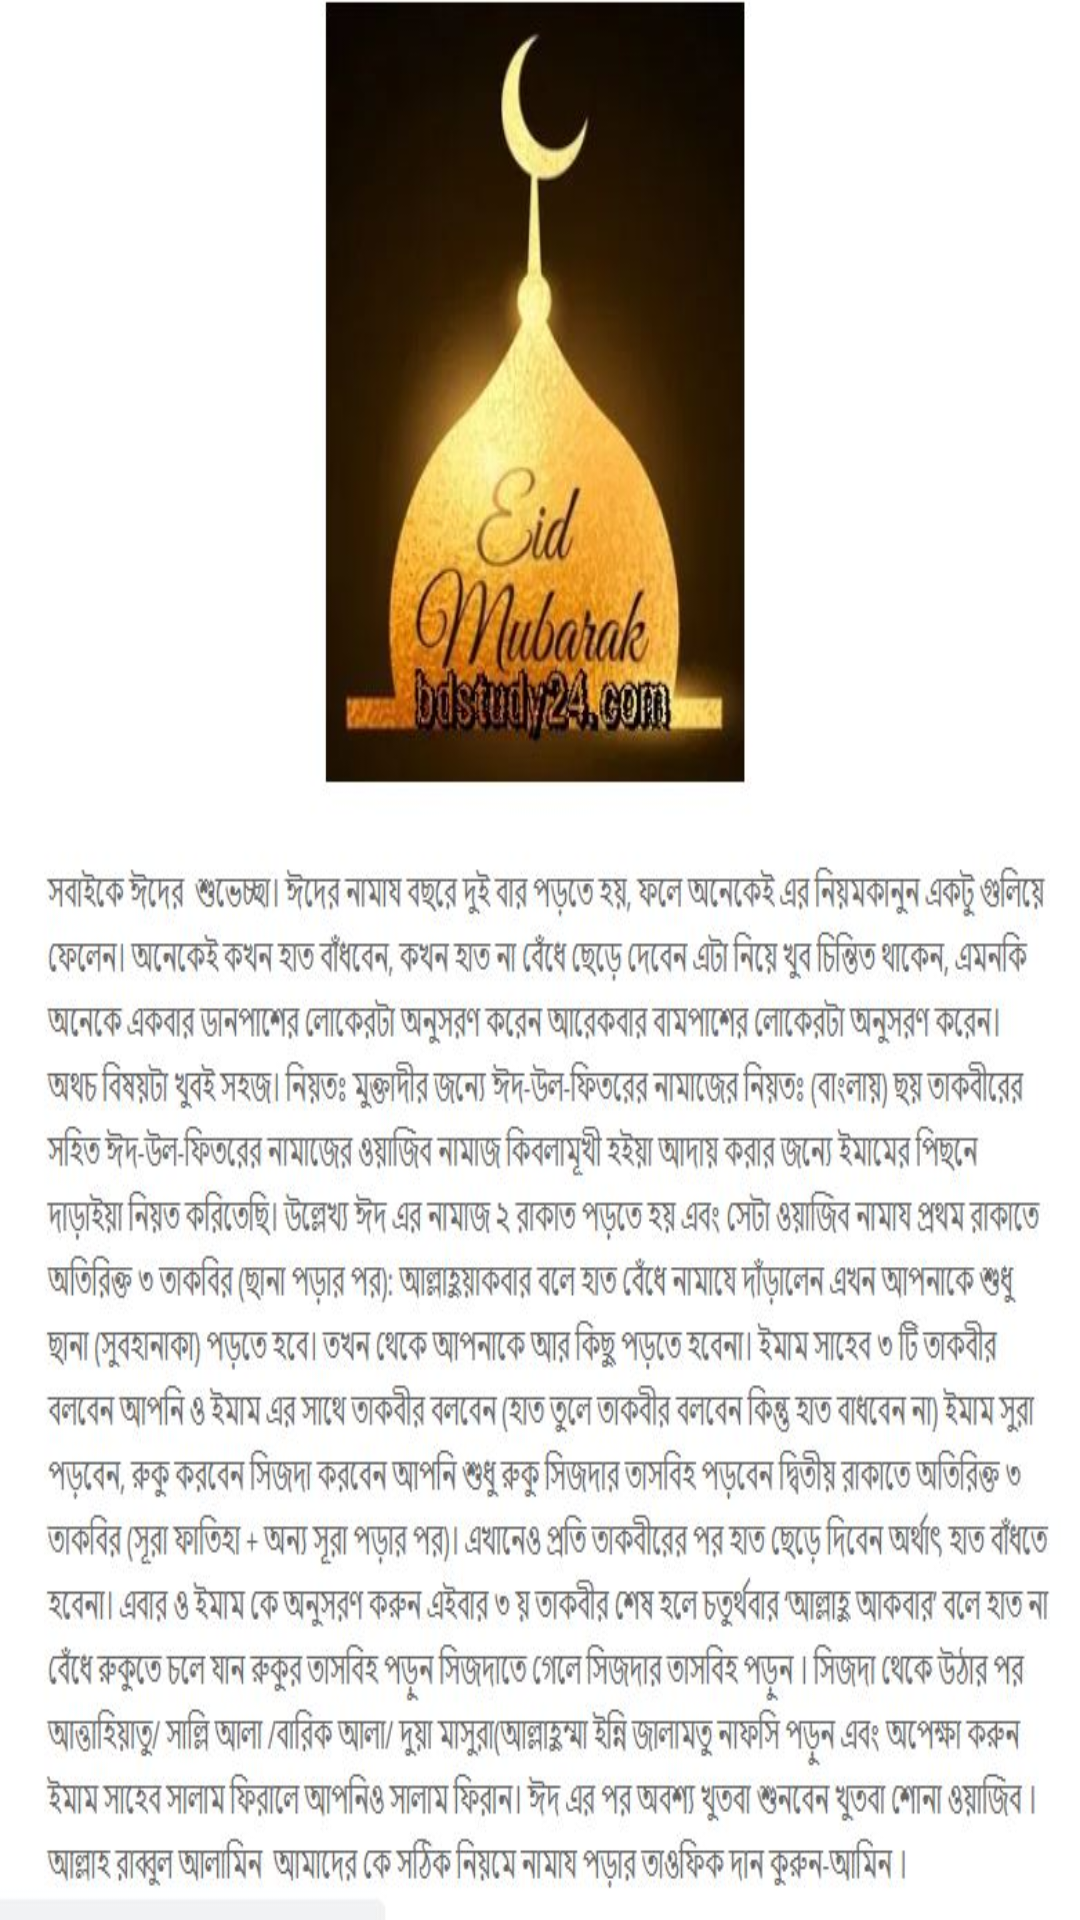

Produce the Android XML layout that renders to this screen, including the resource entries it uses.
<!-- AndroidManifest.xml: application theme Theme.IslamApps -->
<!-- res/layout/activity_eid.xml -->
<?xml version="1.0" encoding="utf-8"?>
<androidx.constraintlayout.widget.ConstraintLayout xmlns:android="http://schemas.android.com/apk/res/android"
    xmlns:app="http://schemas.android.com/apk/res-auto"
    xmlns:tools="http://schemas.android.com/tools"
    android:layout_width="match_parent"
    android:layout_height="match_parent"
    android:padding="22dp"
    android:background="@drawable/eidnamaj"
    tools:context=".EidActivity">

</androidx.constraintlayout.widget.ConstraintLayout>
<!-- resources referenced by this layout -->
<resources>
  <!-- drawable eidnamaj: jpg bitmap (drawable, 128622 bytes) -->
  <style name="Theme.IslamApps" parent="Theme.MaterialComponents.DayNight.DarkActionBar">
          
          <item name="colorPrimary">@color/purple_500</item>
          <item name="colorPrimaryVariant">@color/purple_700</item>
          <item name="colorOnPrimary">@color/white</item>
          
          <item name="colorSecondary">@color/teal_200</item>
          <item name="colorSecondaryVariant">@color/teal_700</item>
          <item name="colorOnSecondary">@color/black</item>
          
          <item name="android:statusBarColor" tools:targetApi="l">?attr/colorPrimaryVariant</item>
          
      </style>
  <color name="purple_500">#03A9F4</color>
  <color name="purple_700">#FF3700B3</color>
  <color name="white">#FFFFFFFF</color>
  <color name="teal_200">#03A9F4</color>
  <color name="teal_700">#FF018786</color>
  <color name="black">#FF000000</color>
</resources>
